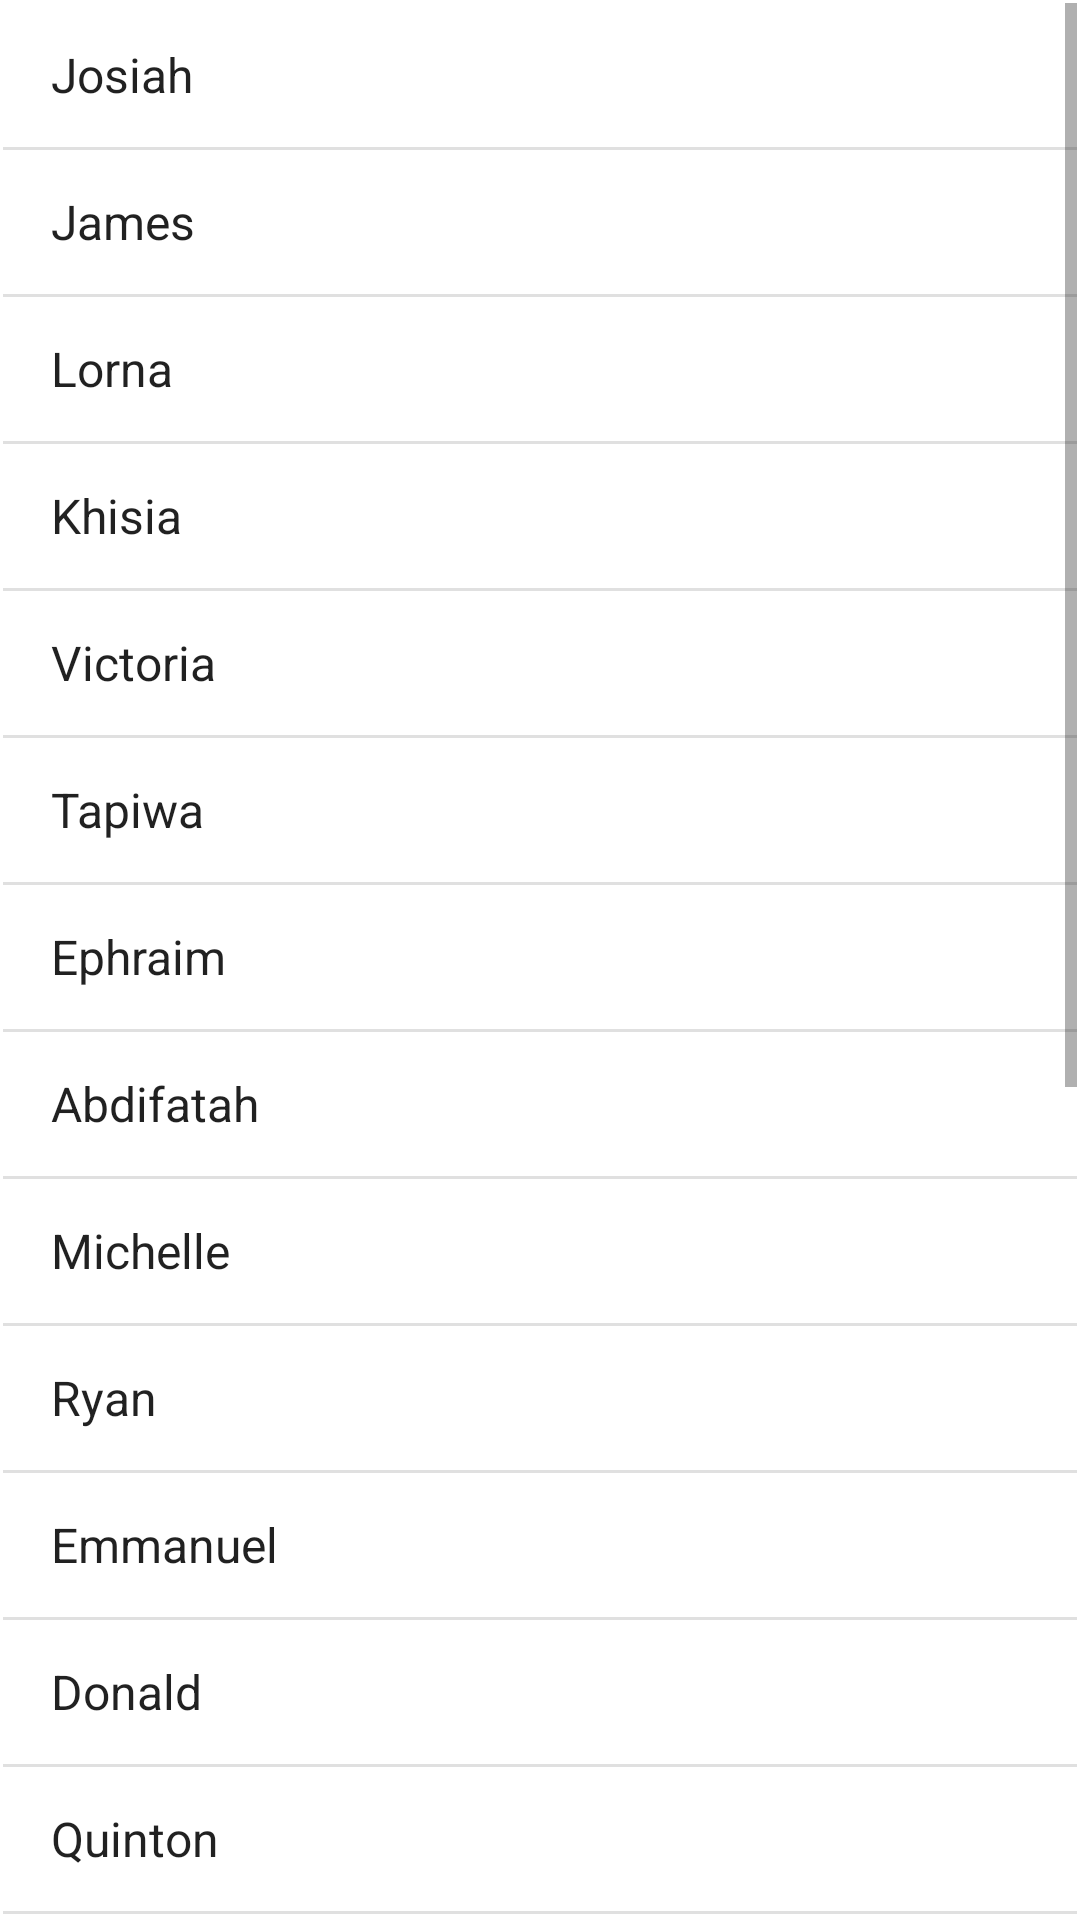

Here is an Android app screen rendered from its layout file. Give the layout XML and the strings, colors and styles it references.
<!-- AndroidManifest.xml: application theme Theme.MorningTryOut -->
<!-- res/layout/activity_contacts.xml -->
<?xml version="1.0" encoding="utf-8"?>
<androidx.constraintlayout.widget.ConstraintLayout xmlns:android="http://schemas.android.com/apk/res/android"
    xmlns:app="http://schemas.android.com/apk/res-auto"
    xmlns:tools="http://schemas.android.com/tools"
    android:layout_width="match_parent"
    android:layout_height="match_parent"
    tools:context=".ContactsActivity">

    <ListView
        android:entries="@array/contacts"
        android:id="@+id/mListContact"
        android:layout_width="0dp"
        android:layout_height="0dp"
        android:layout_marginStart="1dp"
        android:layout_marginLeft="1dp"
        android:layout_marginTop="1dp"
        android:layout_marginEnd="1dp"
        android:layout_marginRight="1dp"
        android:layout_marginBottom="1dp"
        app:layout_constraintBottom_toBottomOf="parent"
        app:layout_constraintEnd_toEndOf="parent"
        app:layout_constraintStart_toStartOf="parent"
        app:layout_constraintTop_toTopOf="parent" />
</androidx.constraintlayout.widget.ConstraintLayout>
<!-- resources referenced by this layout -->
<resources>
  <string-array name="contacts">
          <item>Josiah</item>
          <item>James</item>
          <item>Lorna</item>
          <item>Khisia</item>
          <item>Victoria</item>
          <item>Tapiwa</item>
          <item>Ephraim</item>
          <item>Abdifatah</item>
          <item>Michelle</item>
          <item>Ryan</item>
          <item>Emmanuel</item>
          <item>Donald</item>
          <item>Quinton</item>
          <item>Patrick</item>
          <item>Janet</item>
          <item>Leah</item>
          <item>Bobby</item>
          <item>Jared</item>
          <item>Karen</item>
          <item>Dennis</item>
          <item>Glory</item>
          <item>Elsie</item>
          <item>Janice</item>
      </string-array>
  <style name="Theme.MorningTryOut" parent="Theme.MaterialComponents.DayNight.DarkActionBar">
          
          <item name="colorPrimary">@color/purple_500</item>
          <item name="colorPrimaryVariant">@color/purple_700</item>
          <item name="colorOnPrimary">@color/white</item>
          
          <item name="colorSecondary">@color/teal_200</item>
          <item name="colorSecondaryVariant">@color/teal_700</item>
          <item name="colorOnSecondary">@color/black</item>
          
          <item name="android:statusBarColor" tools:targetApi="21">?attr/colorPrimaryVariant</item>
          
      </style>
  <!-- not gathered from this repository: default colours our renderer supplied (Android Studio template values) -->
  <color name="purple_500">#FF6200EE</color>
  <color name="purple_700">#FF3700B3</color>
  <color name="teal_200">#FF03DAC5</color>
  <color name="teal_700">#FF018786</color>
  <color name="black">#FF000000</color>
  <color name="white">#FFFFFFFF</color>
</resources>
